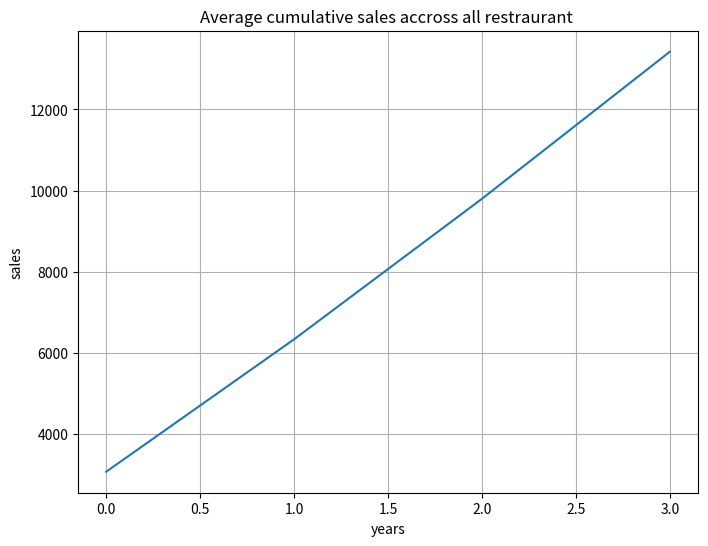

Generate this figure with matplotlib:
import numpy as np
import matplotlib.pyplot as plt

''' Advanced Operations with Basic examples'''

# Data Structure : [restaurant_id, 2021, 2022, 2023, 2024]

sales_data = np.array([
    [1, 3200, 3500, 3700, 3900],  # Domino's
    [2, 3000, 3100, 3300, 3400],  # Pizza Hut
    [3, 4100, 4300, 4500, 4700],  # McDonald's
    [4, 2900, 3000, 3200, 3300],  # KFC
    [5, 2200, 2400, 2600, 2800],  # Burger King
])

print("==== Zomato Sales Analysis ====")
print("\n sales data shape " , sales_data.shape)
# sales data shape  (5, 5)

# printing sample data for 1st 3 restrarant---------
print("sample data for 1st 3 restrarant :\n",  sales_data[:3]) #(0:3)
# sample data for 1st 3 restrarant :
#  [[   1 3200 3500 3700 3900]
#   [   2 3000 3100 3300 3400]
#   [   3 4100 4300 4500 4700]]

print("\n entire data without ids :\n", sales_data[:,1:]) #[row,column] 
#row -> : is requesting entir data 
#Column -> 1 id defining the starting range and : is gathering starting from range 1

#  entire data without ids :
#  [[3200 3500 3700 3900]
#  [3000 3100 3300 3400]
#  [4100 4300 4500 4700]
#  [2900 3000 3200 3300]
#  [2200 2400 2600 2800]]


''' ---Total sale per year---'''

yearly_total = np.sum(sales_data[:,1:],axis=0)
print(yearly_total) # top to bottom
# [15400 16300 17300 18100]

print(np.sum(sales_data[1:,:],axis=1)) #left to right
# [12802 17603 12404 10005]

print("entire sales : ",np.sum(yearly_total[:]))
#entire sales :  67100

print(sum(yearly_total))  #without numpy
# 67100




'''---Minimum and Max Sales Per Restraurant---'''

min_sale = np.min(sales_data[:,1:],axis=1)
print(min_sale)
# [3200 3000 4100 2900 2200]

print("max sales among all : ",np.max(sales_data[:,1:]))
# max sales among all :  4700

''' --------Average sales per restraurant--------- '''

avg_sales = np.mean(sales_data[:, 1:], axis = 1)
print("average sales : ",avg_sales)
# average sales :  [3575. 3200. 4400. 3100. 2500.]



''' ----- Cumelative sales ---------- '''

cumsum = np.cumsum(sales_data[: , 1:], axis = 1)
print("cumulative sum : " , cumsum)
# cumulative sum :  [[ 3200  6700 10400 14300] -> a a+b a+b+c a+b+c+d
#                    [ 3000  6100  9400 12800]
#                    [ 4100  8400 12900 17600]
#                    [ 2900  5900  9100 12400]
#                    [ 2200  4600  7200 10000]]

plt.figure(figsize=(8,6))
plt.plot(np.mean(cumsum,axis=0))
plt.title("Average cumulative sales accross all restraurant ")
plt.xlabel("years")
plt.ylabel("sales")
plt.grid(True)
plt.show()



''' ------ Vectors --------'''

vector1 = np.array([1,2,3,4,5,6])
vector2 = np.array([7,8,9,10,11,12])

print("Vector addition : ",vector1 + vector2 )
# Vector addition :  [ 8 10 12 14 16 18]

print("Vector multiplication : ",vector1 * vector2 )
# Vector multiplication :  [ 7 16 27 40 55 72]

print("Dot Product : ",np.dot(vector1 ,vector2 ))
# Dot Product :  217

angle = np.arccos(np.dot(vector1, vector2) / (np.linalg.norm(vector1)*np.linalg.norm(vector2)))
print("angle : ",angle )
# angle :  0.27609007144367437


''' ---- Vectorized operation ---- '''

restraurant_type = np.array(['biscuit','cookies','cake','bread','brownie'])
vectorized_upper = np.vectorize(str.upper)
print("vectorized upper : ",vectorized_upper(restraurant_type))
# vectorized upper :  ['BISCUIT' 'COOKIES' 'CAKE' 'BREAD' 'BROWNIE']



'''---- BroadCast----'''

monthly_average = sales_data[:,1:] / 12
print(monthly_average)
# 12 will be divided with each and every value , that's broadcasting

# [[266.66666667 291.66666667 308.33333333 325.        ] 
#  [250.         258.33333333 275.         283.33333333] 
#  [341.66666667 358.33333333 375.         391.66666667] 
#  [241.66666667 250.         266.66666667 275.        ] 
#  [183.33333333 200.         216.66666667 233.33333333]]